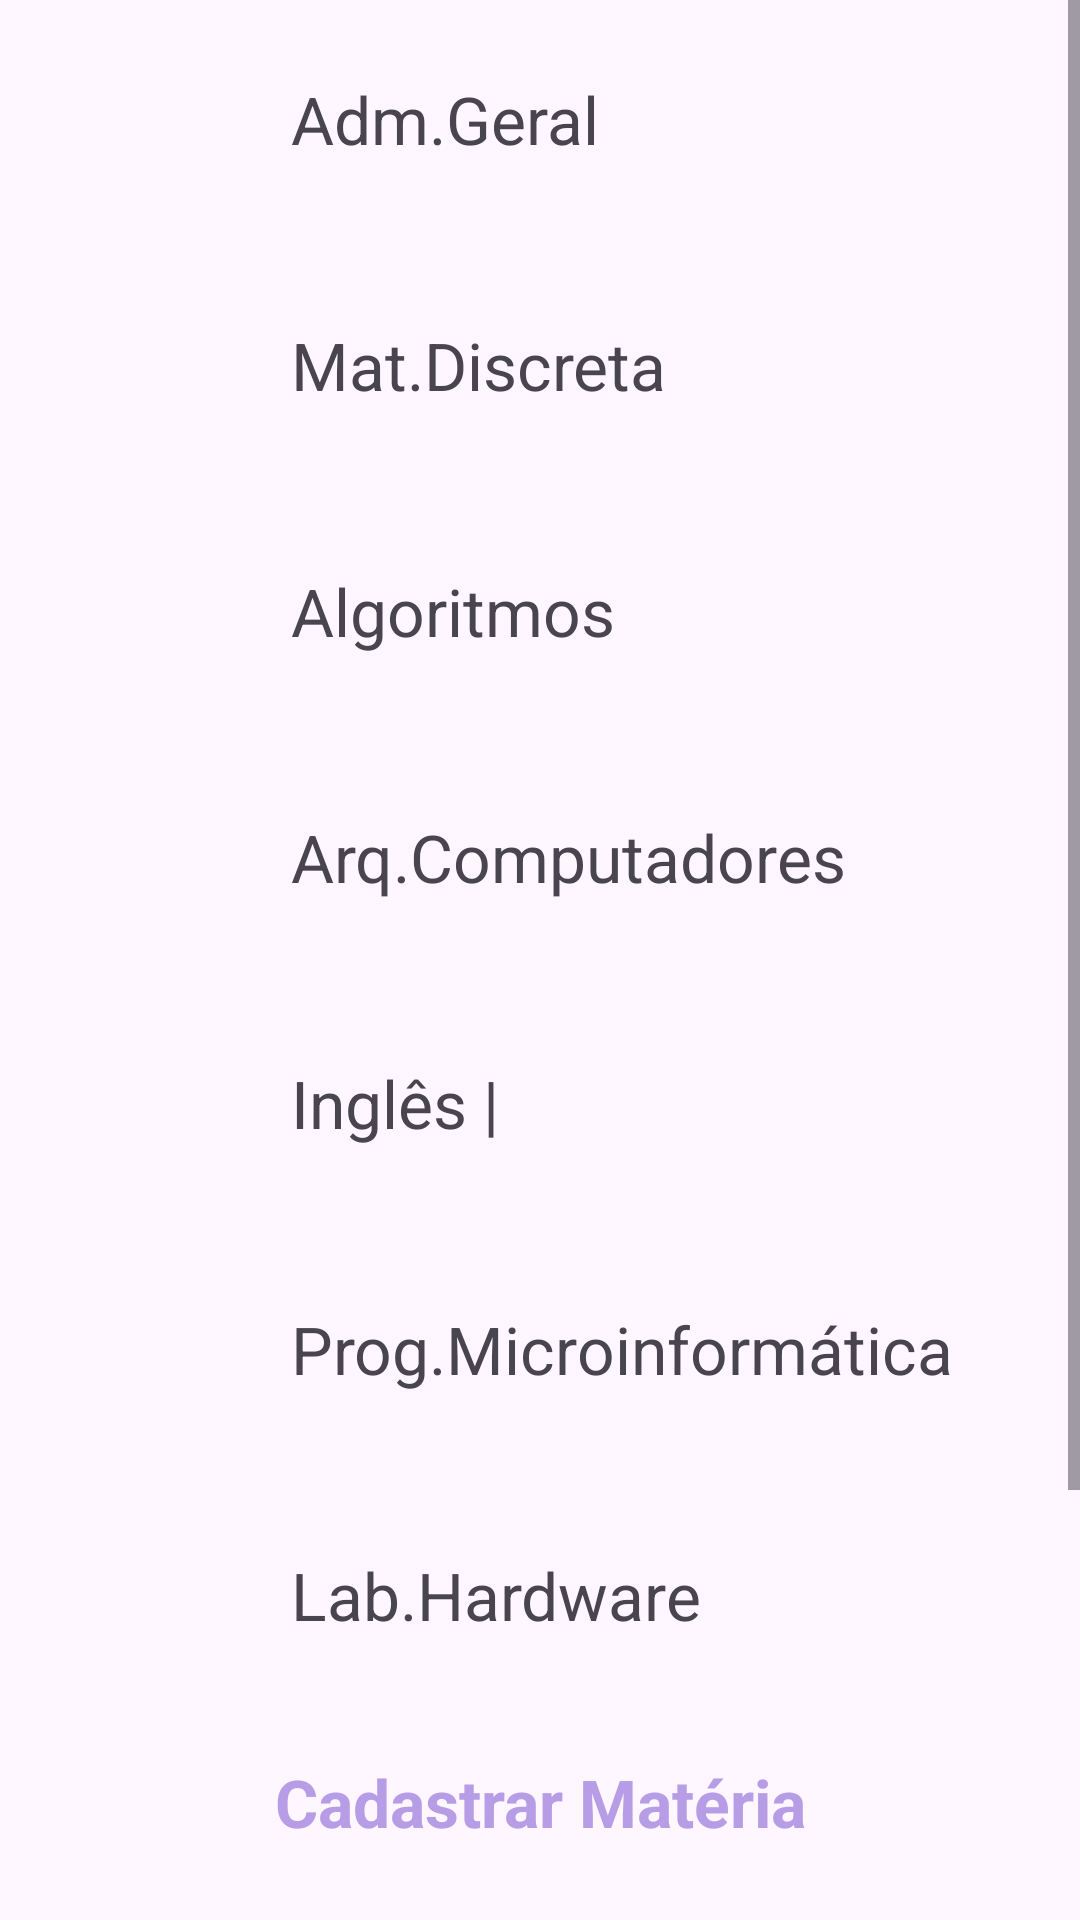

Android layout source for this screen:
<!-- AndroidManifest.xml: application theme Theme.TourTech -->
<!-- res/layout/activity_primeiro_semestre.xml -->
<?xml version="1.0" encoding="utf-8"?>
<ScrollView xmlns:android="http://schemas.android.com/apk/res/android"
    xmlns:app="http://schemas.android.com/apk/res-auto"
    xmlns:tools="http://schemas.android.com/tools"
    android:layout_width="match_parent"
    android:layout_height="match_parent"
    tools:context=".PrimeiroSemestre">

    <LinearLayout
        android:layout_width="match_parent"
        android:layout_height="match_parent"
        android:orientation="vertical">
        <LinearLayout
            android:layout_width="match_parent"
            android:layout_height="wrap_content"
            android:orientation="horizontal"
            android:padding="10dp">

            <ImageView
                android:layout_width="72dp"
                android:layout_height="62dp"
                android:src="@drawable/pasta"/>

            <TextView
                android:layout_width="match_parent"
                android:layout_height="match_parent"
                android:text="Adm.Geral"
                android:padding="15dp"
                android:textSize="22dp"/>
        </LinearLayout>
        <LinearLayout
            android:layout_width="match_parent"
            android:layout_height="wrap_content"
            android:orientation="horizontal"
            android:padding="10dp">

            <ImageView
                android:layout_width="72dp"
                android:layout_height="62dp"
                android:src="@drawable/pasta"/>

            <TextView
                android:layout_width="match_parent"
                android:layout_height="match_parent"
                android:text="Mat.Discreta"
                android:padding="15dp"
                android:textSize="22dp"/>
        </LinearLayout>
        <LinearLayout
            android:layout_width="match_parent"
            android:layout_height="wrap_content"
            android:orientation="horizontal"
            android:padding="10dp">

            <ImageView
                android:layout_width="72dp"
                android:layout_height="62dp"
                android:src="@drawable/pasta"/>

            <TextView
                android:layout_width="match_parent"
                android:layout_height="match_parent"
                android:text="Algoritmos"
                android:padding="15dp"
                android:textSize="22dp"/>
        </LinearLayout>
        <LinearLayout
            android:layout_width="match_parent"
            android:layout_height="wrap_content"
            android:orientation="horizontal"
            android:padding="10dp">

            <ImageView
                android:layout_width="72dp"
                android:layout_height="62dp"
                android:src="@drawable/pasta"/>

            <TextView
                android:layout_width="match_parent"
                android:layout_height="match_parent"
                android:text="Arq.Computadores"
                android:padding="15dp"
                android:textSize="22dp"/>
        </LinearLayout>
        <LinearLayout
            android:layout_width="match_parent"
            android:layout_height="wrap_content"
            android:orientation="horizontal"
            android:padding="10dp">

            <ImageView
                android:layout_width="72dp"
                android:layout_height="62dp"
                android:src="@drawable/pasta"/>

            <TextView
                android:layout_width="match_parent"
                android:layout_height="match_parent"
                android:text="Inglês |"
                android:padding="15dp"
                android:textSize="22dp"/>
        </LinearLayout>
        <LinearLayout
            android:layout_width="match_parent"
            android:layout_height="wrap_content"
            android:orientation="horizontal"
            android:padding="10dp">

            <ImageView
                android:layout_width="72dp"
                android:layout_height="62dp"
                android:src="@drawable/pasta"/>

            <TextView
                android:layout_width="match_parent"
                android:layout_height="match_parent"
                android:text="Prog.Microinformática"
                android:padding="15dp"
                android:textSize="22dp"/>
        </LinearLayout>
        <LinearLayout
            android:layout_width="match_parent"
            android:layout_height="wrap_content"
            android:orientation="horizontal"
            android:padding="10dp">

            <ImageView
                android:layout_width="72dp"
                android:layout_height="62dp"
                android:src="@drawable/pasta"/>

            <TextView
                android:layout_width="match_parent"
                android:layout_height="match_parent"
                android:text="Lab.Hardware"
                android:padding="15dp"
                android:textSize="22dp"
                android:clickable="true"/>
        </LinearLayout>


        <TextView
            android:id="@+id/txtCadastrarMateria"
            android:layout_width="match_parent"
            android:layout_height="wrap_content"
            android:text="Cadastrar Matéria"
            android:gravity="center"
            android:textColor="@color/fundo_splah"
            android:textSize="22dp"
            android:textStyle="bold"
            android:layout_margin="12dp"
            android:clickable="true"/>
        <TextView
            android:id="@+id/txtCadastraQuiz"
            android:layout_width="match_parent"
            android:layout_height="wrap_content"
            android:text="Cadastrar Quiz"
            android:gravity="center"
            android:textColor="@color/fundo_splah"
            android:textSize="22dp"
            android:textStyle="bold"
            android:layout_margin="12dp"
            android:clickable="true"/>
<Button
    android:id="@+id/btnQuiz"
    android:layout_width="match_parent"
    android:layout_height="52dp"
    android:text="QUIZ"
    android:layout_margin="20dp"/>
        <Button
            android:id="@+id/btnVoltar"
            android:layout_width="match_parent"
            android:layout_height="52dp"
            android:text="Voltar"
            android:layout_marginLeft="20dp"
            android:layout_marginRight="20dp"/>



    </LinearLayout>



</ScrollView>
<!-- resources referenced by this layout -->
<resources>
  <color name="fundo_splah">#E4AE91E3</color>
  <style name="Theme.TourTech" parent="Base.Theme.TourTech" />
  <style name="Base.Theme.TourTech" parent="Theme.Material3.DayNight.NoActionBar">
          
          
      </style>
</resources>
